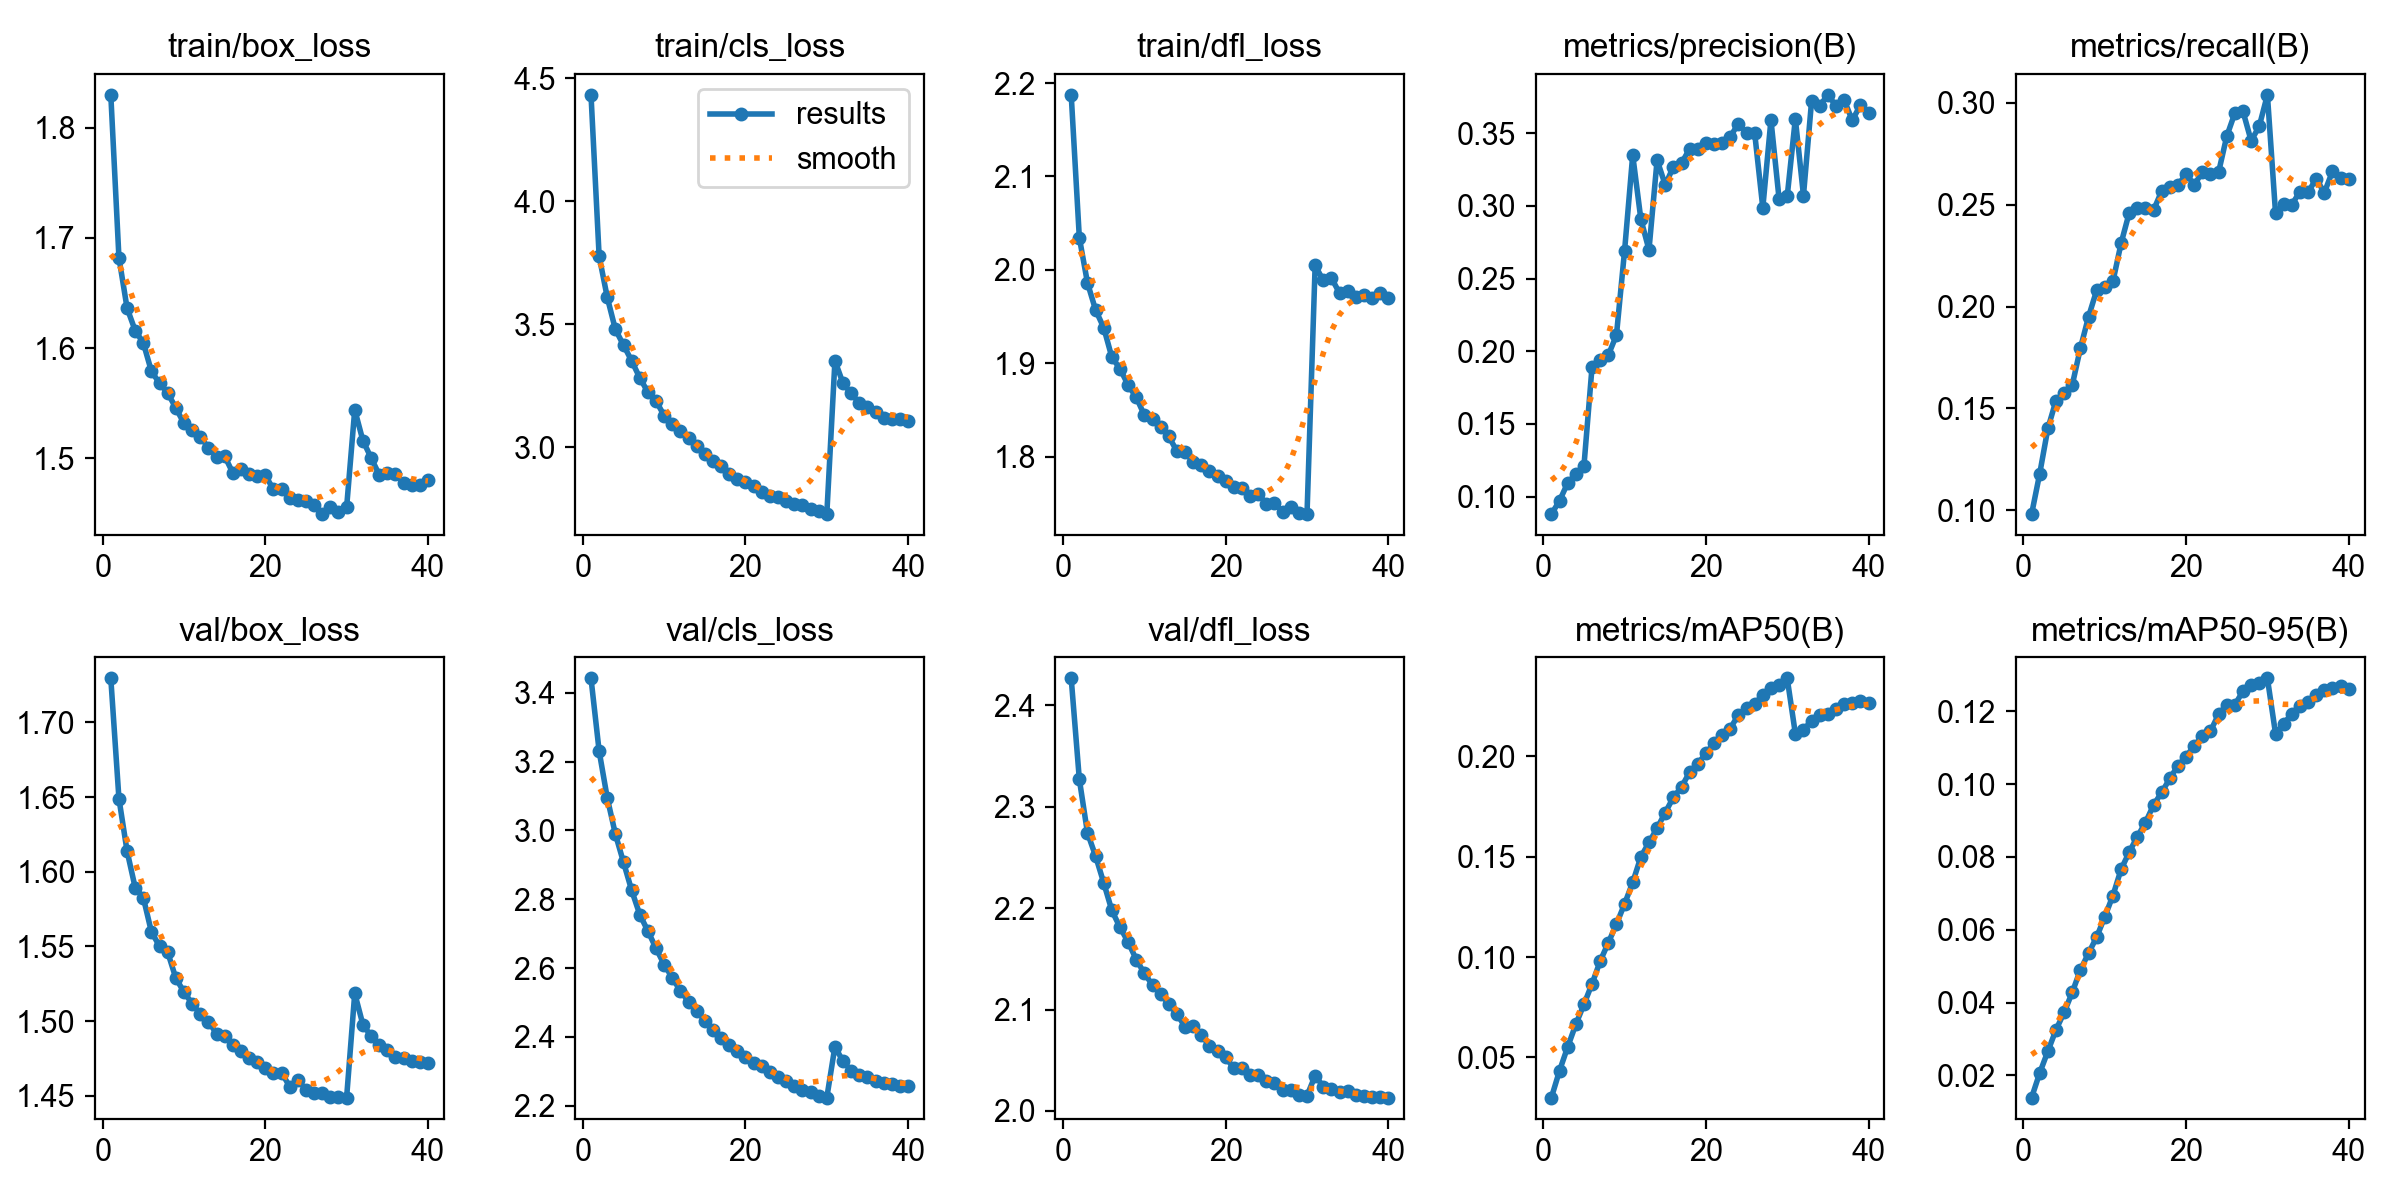

Values plotted in this chart, from the file beside it:
epoch, time, train/box_loss, train/cls_loss, train/dfl_loss, metrics/precision(B), metrics/recall(B), metrics/mAP50(B), metrics/mAP50-95(B), val/box_loss, val/cls_loss, val/dfl_loss, lr/pg0, lr/pg1, lr/pg2
1, 199.7, 1.83, 4.432, 2.187, 0.08794, 0.09818, 0.02998, 0.01386, 1.729, 3.442, 2.427, 3.33071e-06, 3.33071e-06, 0.0667
2, 394.5, 1.682, 3.777, 2.034, 0.0971, 0.1181, 0.04337, 0.02063, 1.649, 3.231, 2.327, 6.49761e-06, 6.49761e-06, 0.03337
3, 588.6, 1.636, 3.61, 1.986, 0.1093, 0.1402, 0.05518, 0.0266, 1.614, 3.094, 2.274, 9.49801e-06, 9.49801e-06, 3.57447e-05
4, 782.4, 1.616, 3.479, 1.957, 0.1155, 0.1539, 0.06643, 0.03249, 1.589, 2.989, 2.251, 9.25075e-06, 9.25075e-06, 9.25075e-06
5, 974.3, 1.605, 3.416, 1.938, 0.1209, 0.1575, 0.07641, 0.03727, 1.583, 2.907, 2.225, 9.001e-06, 9.001e-06, 9.001e-06
6, 1166, 1.579, 3.352, 1.906, 0.1893, 0.1615, 0.08667, 0.04279, 1.56, 2.826, 2.198, 8.75125e-06, 8.75125e-06, 8.75125e-06
7, 1358, 1.568, 3.283, 1.894, 0.1943, 0.1795, 0.09799, 0.04896, 1.55, 2.755, 2.181, 8.5015e-06, 8.5015e-06, 8.5015e-06
8, 1550, 1.559, 3.224, 1.877, 0.1973, 0.195, 0.1071, 0.05354, 1.546, 2.708, 2.167, 8.25175e-06, 8.25175e-06, 8.25175e-06
9, 1742, 1.546, 3.188, 1.864, 0.2111, 0.208, 0.1164, 0.05797, 1.529, 2.657, 2.149, 8.002e-06, 8.002e-06, 8.002e-06
10, 1935, 1.532, 3.129, 1.844, 0.2692, 0.2096, 0.1265, 0.06355, 1.52, 2.61, 2.136, 7.75225e-06, 7.75225e-06, 7.75225e-06
11, 2127, 1.526, 3.097, 1.84, 0.335, 0.2123, 0.1372, 0.06939, 1.512, 2.572, 2.124, 7.5025e-06, 7.5025e-06, 7.5025e-06
12, 2320, 1.52, 3.066, 1.832, 0.2909, 0.231, 0.1499, 0.07657, 1.505, 2.533, 2.116, 7.25275e-06, 7.25275e-06, 7.25275e-06
13, 2510, 1.509, 3.037, 1.822, 0.2698, 0.246, 0.1571, 0.08132, 1.5, 2.502, 2.105, 7.003e-06, 7.003e-06, 7.003e-06
14, 2703, 1.501, 3.005, 1.806, 0.3316, 0.2484, 0.1642, 0.08557, 1.492, 2.476, 2.096, 6.75325e-06, 6.75325e-06, 6.75325e-06
15, 2895, 1.502, 2.971, 1.805, 0.3144, 0.2484, 0.172, 0.08946, 1.49, 2.448, 2.083, 6.5035e-06, 6.5035e-06, 6.5035e-06
16, 3087, 1.487, 2.944, 1.794, 0.3269, 0.2473, 0.1795, 0.09429, 1.484, 2.42, 2.084, 6.25375e-06, 6.25375e-06, 6.25375e-06
17, 3280, 1.49, 2.926, 1.791, 0.3294, 0.2567, 0.1847, 0.09776, 1.48, 2.398, 2.075, 6.004e-06, 6.004e-06, 6.004e-06
18, 3474, 1.486, 2.89, 1.784, 0.3393, 0.2589, 0.1921, 0.1016, 1.475, 2.375, 2.064, 5.75425e-06, 5.75425e-06, 5.75425e-06
19, 3667, 1.484, 2.87, 1.779, 0.3392, 0.2595, 0.1962, 0.1051, 1.472, 2.36, 2.059, 5.5045e-06, 5.5045e-06, 5.5045e-06
20, 3859, 1.484, 2.859, 1.773, 0.3432, 0.2652, 0.2015, 0.1076, 1.469, 2.342, 2.053, 5.25475e-06, 5.25475e-06, 5.25475e-06
21, 4051, 1.472, 2.845, 1.767, 0.3427, 0.2597, 0.2065, 0.1106, 1.466, 2.326, 2.042, 5.005e-06, 5.005e-06, 5.005e-06
22, 4244, 1.472, 2.821, 1.766, 0.3435, 0.266, 0.2105, 0.1132, 1.466, 2.316, 2.042, 4.75525e-06, 4.75525e-06, 4.75525e-06
23, 4436, 1.463, 2.804, 1.758, 0.3477, 0.2651, 0.2138, 0.1146, 1.456, 2.299, 2.036, 4.5055e-06, 4.5055e-06, 4.5055e-06
24, 4629, 1.462, 2.8, 1.76, 0.3566, 0.266, 0.2208, 0.1193, 1.461, 2.283, 2.035, 4.25575e-06, 4.25575e-06, 4.25575e-06
25, 4821, 1.461, 2.781, 1.749, 0.3502, 0.2836, 0.2241, 0.1218, 1.454, 2.272, 2.029, 4.006e-06, 4.006e-06, 4.006e-06
26, 5013, 1.458, 2.769, 1.751, 0.35, 0.295, 0.2261, 0.1219, 1.452, 2.258, 2.028, 3.75625e-06, 3.75625e-06, 3.75625e-06
27, 5205, 1.449, 2.765, 1.741, 0.2987, 0.2958, 0.2307, 0.1256, 1.452, 2.246, 2.021, 3.5065e-06, 3.5065e-06, 3.5065e-06
28, 5397, 1.455, 2.75, 1.746, 0.3592, 0.2814, 0.2342, 0.1273, 1.449, 2.24, 2.021, 3.25675e-06, 3.25675e-06, 3.25675e-06
29, 5589, 1.451, 2.741, 1.74, 0.3049, 0.2885, 0.2355, 0.1277, 1.449, 2.229, 2.016, 3.007e-06, 3.007e-06, 3.007e-06
30, 5783, 1.455, 2.729, 1.738, 0.3066, 0.3039, 0.2389, 0.1291, 1.449, 2.224, 2.015, 2.75725e-06, 2.75725e-06, 2.75725e-06
31, 5975, 1.544, 3.352, 2.005, 0.3599, 0.2458, 0.2113, 0.1139, 1.519, 2.372, 2.035, 2.5075e-06, 2.5075e-06, 2.5075e-06
32, 6165, 1.516, 3.26, 1.989, 0.3071, 0.2502, 0.2132, 0.1167, 1.498, 2.329, 2.024, 2.25775e-06, 2.25775e-06, 2.25775e-06
33, 6354, 1.5, 3.22, 1.991, 0.3724, 0.25, 0.2178, 0.1193, 1.49, 2.302, 2.021, 2.008e-06, 2.008e-06, 2.008e-06
34, 6543, 1.485, 3.18, 1.975, 0.3689, 0.2564, 0.2207, 0.1216, 1.484, 2.29, 2.019, 1.75825e-06, 1.75825e-06, 1.75825e-06
35, 6733, 1.486, 3.166, 1.978, 0.3764, 0.256, 0.2209, 0.1227, 1.481, 2.284, 2.02, 1.5085e-06, 1.5085e-06, 1.5085e-06
36, 6922, 1.485, 3.143, 1.971, 0.3688, 0.2628, 0.2235, 0.1245, 1.476, 2.271, 2.016, 1.25875e-06, 1.25875e-06, 1.25875e-06
37, 7110, 1.477, 3.119, 1.973, 0.373, 0.2559, 0.2262, 0.1259, 1.475, 2.266, 2.014, 1.009e-06, 1.009e-06, 1.009e-06
38, 7299, 1.476, 3.115, 1.97, 0.3589, 0.2663, 0.2267, 0.1265, 1.473, 2.262, 2.013, 7.5925e-07, 7.5925e-07, 7.5925e-07
39, 7488, 1.475, 3.117, 1.975, 0.3694, 0.2631, 0.2278, 0.127, 1.473, 2.258, 2.014, 5.095e-07, 5.095e-07, 5.095e-07
40, 7677, 1.48, 3.109, 1.97, 0.3641, 0.2625, 0.2264, 0.1261, 1.472, 2.259, 2.013, 2.5975e-07, 2.5975e-07, 2.5975e-07
